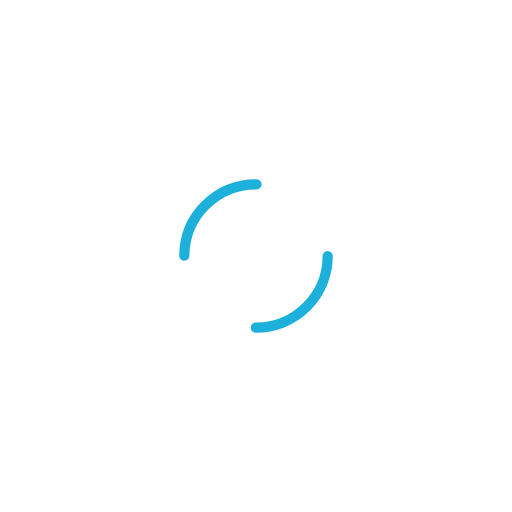
t = 0.00 s
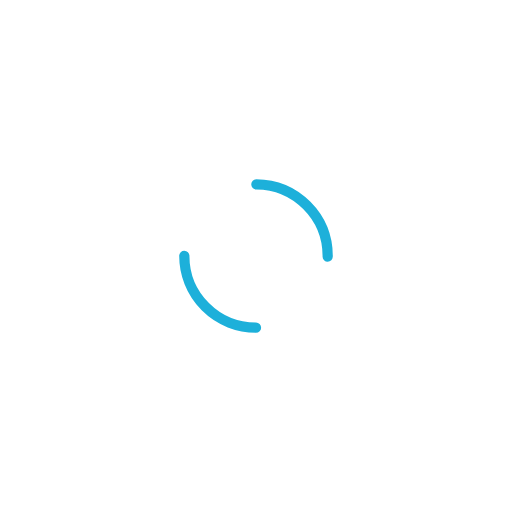
t = 0.50 s
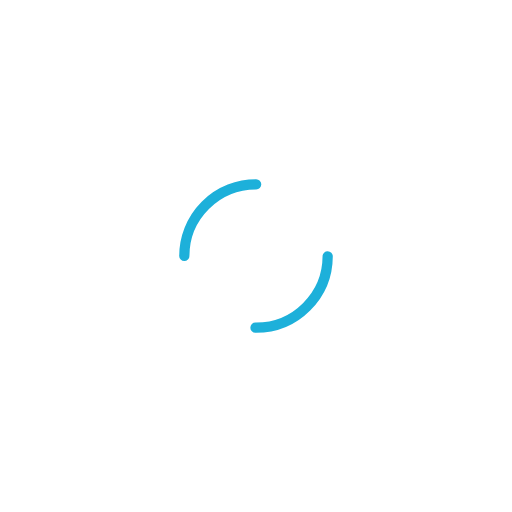
t = 1.00 s
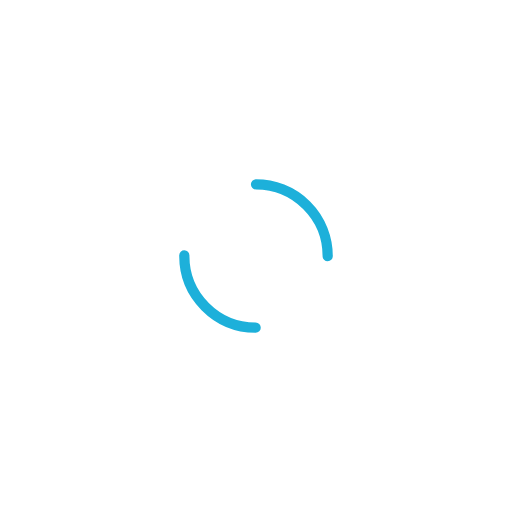
t = 1.50 s

The animated SVG that drew these frames (rendered in a browser with its animation timeline set to each time). Animation: 1 SMIL element (animateTransform=1); one cycle of 2.00 s, repeats indefinitely.

<svg width="141px"  height="141px"  xmlns="http://www.w3.org/2000/svg" viewBox="0 0 100 100" preserveAspectRatio="xMidYMid" class="lds-dual-ring" style="background: none;">
    <circle cx="50" cy="50" ng-attr-r="{{config.radius}}" ng-attr-stroke-width="{{config.width}}" ng-attr-stroke="{{config.stroke}}" ng-attr-stroke-dasharray="{{config.dasharray}}" fill="none" stroke-linecap="round" r="14" stroke-width="2" stroke="#1db0da" stroke-dasharray="21.991148575128552 21.991148575128552" transform="rotate(303 50 50)">
      <animateTransform attributeName="transform" type="rotate" calcMode="linear" values="0 50 50;360 50 50" keyTimes="0;1" dur="2s" begin="0s" repeatCount="indefinite"></animateTransform>
    </circle>
  </svg>
